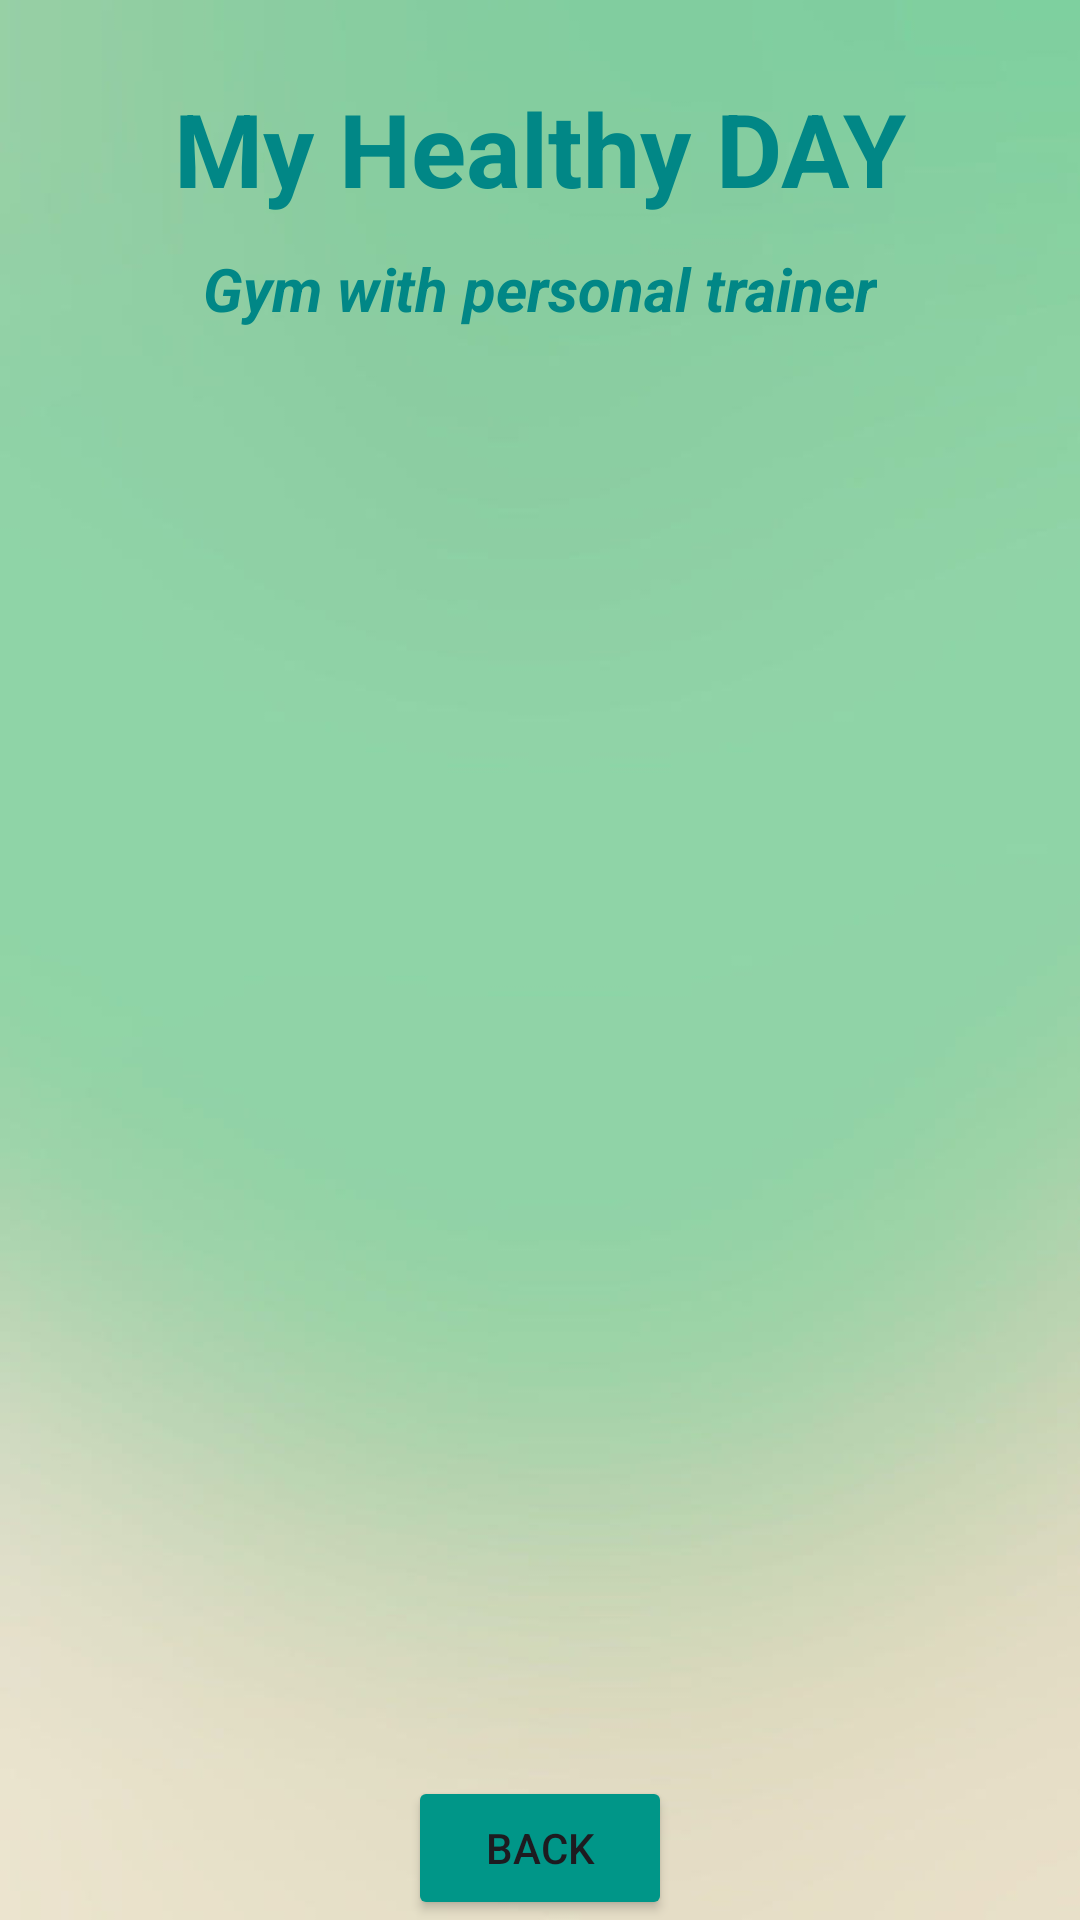

Write the Android layout XML for this screen, with the resource values it uses.
<!-- AndroidManifest.xml: application theme Theme.MyHealthyDay -->
<!-- res/layout/activity_fiind_gym_details2.xml -->
<?xml version="1.0" encoding="utf-8"?>
<androidx.constraintlayout.widget.ConstraintLayout xmlns:android="http://schemas.android.com/apk/res/android"
    xmlns:app="http://schemas.android.com/apk/res-auto"
    xmlns:tools="http://schemas.android.com/tools"
    android:layout_width="match_parent"
    android:layout_height="match_parent"
    android:background="@drawable/back1"
    tools:context=".FiindGymDetailsActivity">

    <TextView
        android:id="@+id/textTitleAppName"
        android:layout_width="wrap_content"
        android:layout_height="wrap_content"
        android:text="My Healthy DAY"
        android:textColor="@color/teal_700"
        android:textSize="34sp"
        android:textStyle="bold"
        app:layout_constraintBottom_toBottomOf="parent"
        app:layout_constraintEnd_toEndOf="parent"
        app:layout_constraintStart_toStartOf="parent"
        app:layout_constraintTop_toTopOf="parent"
        app:layout_constraintVertical_bias="0.045"/>

    <TextView
        android:id="@+id/textView_CartHealthyTest"
        android:layout_width="wrap_content"
        android:layout_height="wrap_content"
        android:text="Gym with personal trainer"
        android:textColor="@color/teal_700"
        android:textSize="20sp"
        android:textStyle="bold|italic"
        app:layout_constraintBottom_toBottomOf="parent"
        app:layout_constraintEnd_toEndOf="parent"
        app:layout_constraintStart_toStartOf="parent"
        app:layout_constraintTop_toBottomOf="@id/textTitleAppName"
        app:layout_constraintVertical_bias="0.01999998" />

    <ListView
        android:id="@+id/listViewHTCheckout"
        android:layout_width="350dp"
        android:layout_height="500dp"
        android:layout_margin="10dp"
        android:layout_marginStart="16dp"
        android:layout_marginTop="16dp"
        android:layout_marginEnd="16dp"
        app:layout_constraintBottom_toBottomOf="parent"
        app:layout_constraintEnd_toEndOf="parent"
        app:layout_constraintStart_toStartOf="parent"
        app:layout_constraintTop_toBottomOf="@id/textView_CartHealthyTest"
        app:layout_constraintVertical_bias="0.191" />

    <Button
        android:id="@+id/btnToBackCart"
        android:layout_width="wrap_content"
        android:layout_height="wrap_content"
        android:backgroundTint="#009688"
        android:text="BACK"
        app:layout_constraintBottom_toBottomOf="parent"
        app:layout_constraintEnd_toEndOf="parent"
        app:layout_constraintStart_toStartOf="parent" />


</androidx.constraintlayout.widget.ConstraintLayout>
<!-- resources referenced by this layout -->
<resources>
  <color name="teal_700">#FF018786</color>
  <!-- drawable back1: jpg bitmap (drawable, 10189 bytes) -->
  <style name="Theme.MyHealthyDay" parent="Base.Theme.MyHealthyDay" />
  <style name="Base.Theme.MyHealthyDay" parent="Theme.Material3.DayNight.NoActionBar">
          
          
      </style>
</resources>
